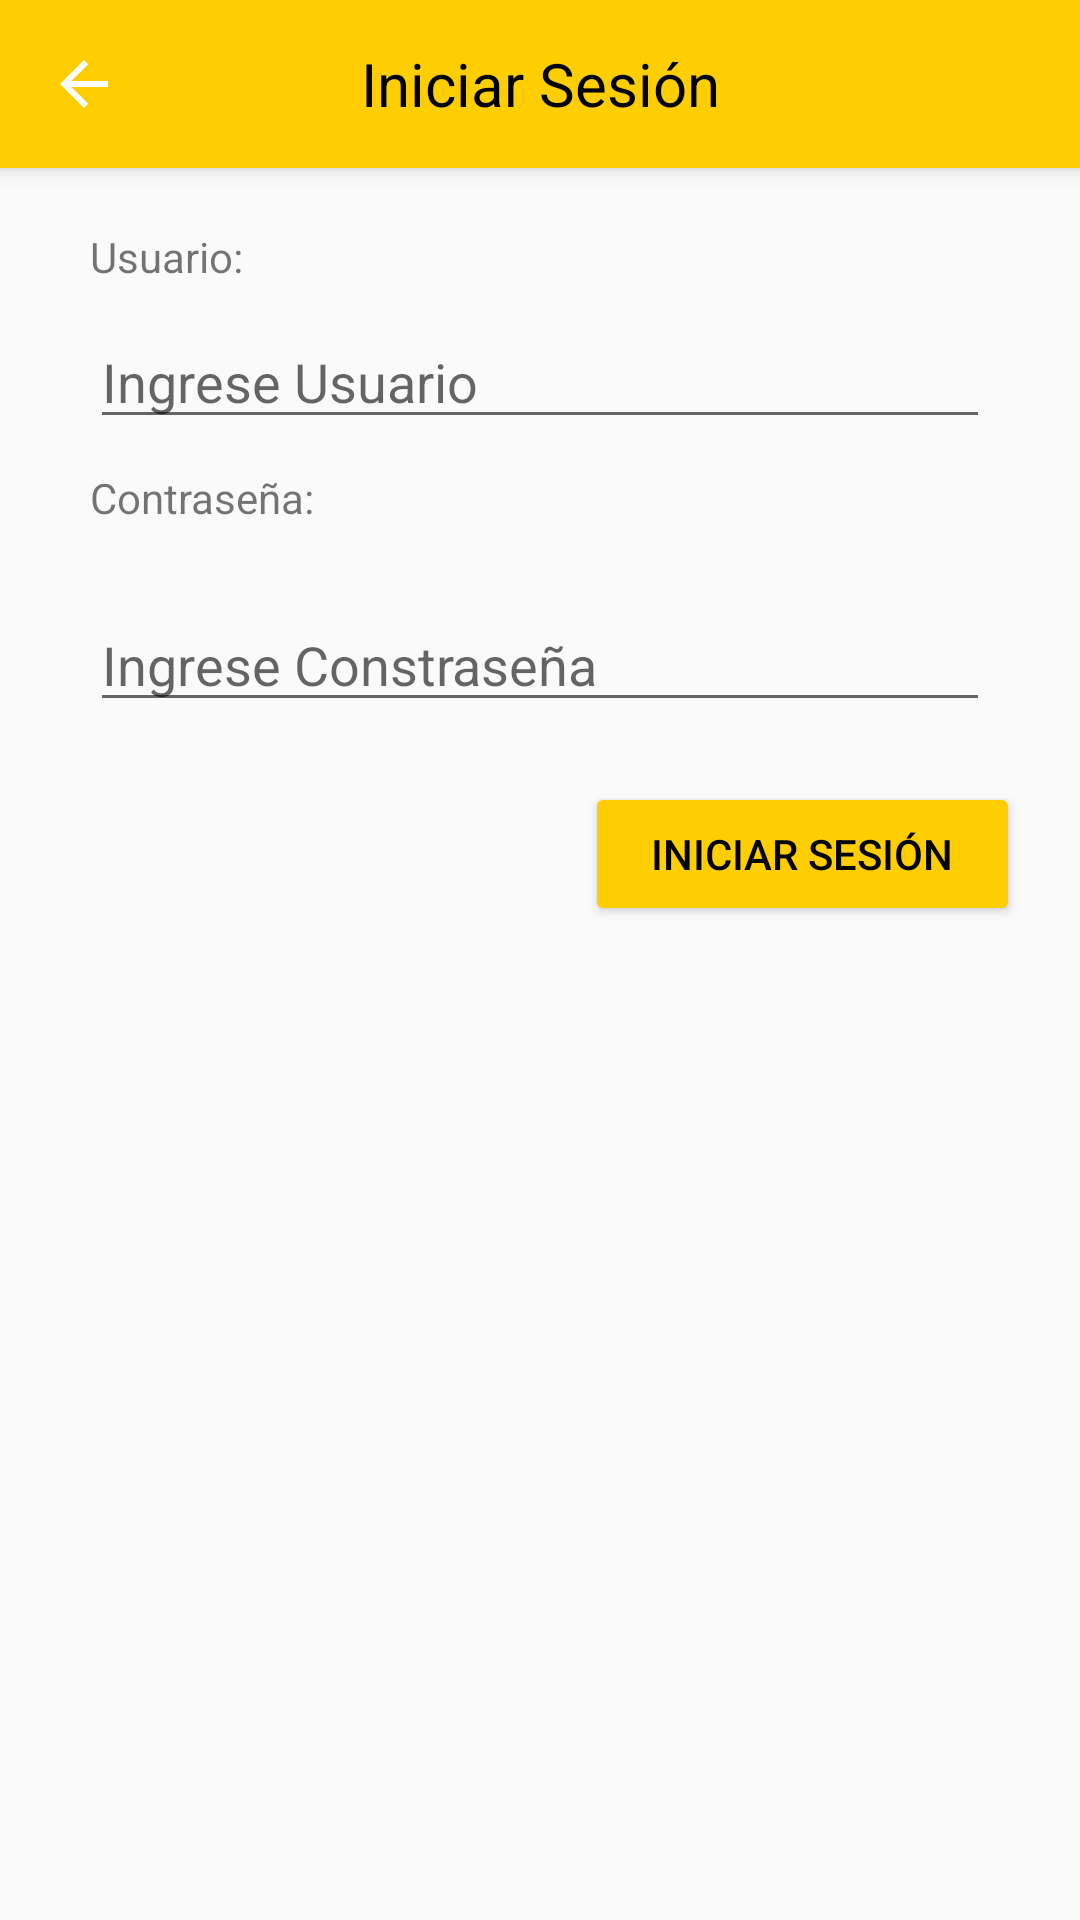

The Android layout XML behind this screen, and the referenced resources:
<!-- AndroidManifest.xml: application theme AppTheme -->
<!-- res/layout/activity_login.xml -->
<?xml version="1.0" encoding="utf-8"?>
<android.support.design.widget.CoordinatorLayout xmlns:android="http://schemas.android.com/apk/res/android"
    xmlns:app="http://schemas.android.com/apk/res-auto"
    xmlns:tools="http://schemas.android.com/tools"
    android:layout_width="match_parent"
    android:layout_height="match_parent"
    >

    <android.support.design.widget.AppBarLayout
        android:layout_width="match_parent"
        android:layout_height="wrap_content"
        android:theme="@style/AppTheme.AppBarOverlay">

        <android.support.v7.widget.Toolbar
            android:id="@+id/toolbar"
            android:layout_width="match_parent"
            android:layout_height="?attr/actionBarSize"
            android:background="?attr/colorPrimary"
            app:popupTheme="@style/AppTheme.PopupOverlay"
            app:navigationIcon="?attr/homeAsUpIndicator">

            <TextView
                android:id="@+id/toolbar_title"
                android:layout_width="wrap_content"
                android:layout_height="wrap_content"
                android:text="Iniciar Sesión"
                android:textColor="@color/Black"
                android:textSize="20sp"
                android:layout_gravity="center" />


        </android.support.v7.widget.Toolbar>



    </android.support.design.widget.AppBarLayout>

    <LinearLayout
        android:layout_width="match_parent"
        android:layout_height="match_parent"
        android:layout_weight="1"
        android:orientation="vertical"
        android:weightSum="1">

        <ScrollView
            android:layout_width="match_parent"
            android:layout_height="match_parent">

            <LinearLayout
                android:layout_width="match_parent"
                android:layout_height="wrap_content"
                android:orientation="vertical">

                <TextView
                    android:id="@+id/textView4"
                    android:layout_width="match_parent"
                    android:layout_height="wrap_content"
                    android:layout_marginLeft="30dp"
                    android:layout_marginRight="20dp"
                    android:layout_marginTop="76dp"
                    android:text="Usuario:"
                    app:layout_constraintHorizontal_bias="0.108"
                    app:layout_constraintLeft_toLeftOf="parent"
                    app:layout_constraintRight_toRightOf="parent"
                    app:layout_constraintTop_toTopOf="parent" />

                <EditText
                    android:id="@+id/username"
                    android:layout_width="match_parent"
                    android:layout_height="wrap_content"
                    android:layout_marginLeft="30dp"
                    android:layout_marginRight="30dp"
                    android:layout_marginTop="10dp"
                    android:layout_weight="0.00"
                    android:ems="10"
                    android:hint="Ingrese Usuario"
                    android:inputType="textPersonName"
                    app:layout_constraintHorizontal_bias="0.311"
                    app:layout_constraintLeft_toLeftOf="parent"
                    app:layout_constraintRight_toRightOf="parent"
                    app:layout_constraintTop_toBottomOf="@+id/textView4" />

                <TextView
                    android:id="@+id/textView6"
                    android:layout_width="match_parent"
                    android:layout_height="33dp"
                    android:layout_marginLeft="30dp"
                    android:layout_marginRight="20dp"
                    android:layout_marginTop="10dp"
                    android:text="Contraseña:"
                    app:layout_constraintHorizontal_bias="0.108"
                    app:layout_constraintLeft_toLeftOf="parent"
                    app:layout_constraintRight_toRightOf="parent"
                    app:layout_constraintTop_toTopOf="parent" />

                <EditText
                    android:id="@+id/password"
                    android:layout_width="match_parent"
                    android:layout_height="wrap_content"
                    android:layout_marginLeft="30dp"
                    android:layout_marginRight="30dp"
                    android:layout_marginTop="10dp"
                    android:layout_weight="0.00"
                    android:ems="10"
                    android:hint="Ingrese Constraseña"
                    android:inputType="textPassword"
                    app:layout_constraintHorizontal_bias="0.311"
                    app:layout_constraintLeft_toLeftOf="parent"
                    app:layout_constraintRight_toRightOf="parent"
                    app:layout_constraintTop_toBottomOf="@+id/textView4" />

                <Button
                    android:id="@+id/login"
                    android:layout_width="145dp"
                    android:layout_height="wrap_content"
                    android:layout_gravity="right"
                    android:layout_margin="20dp"
                    android:layout_marginLeft="8dp"
                    android:layout_marginRight="8dp"
                    android:layout_marginTop="20dp"
                    android:onClick="Onclick_Login"
                    android:text="Iniciar Sesión"
                    android:theme="@style/AppTheme.ButtonBlue"
                    app:layout_constraintLeft_toLeftOf="parent"
                    app:layout_constraintRight_toRightOf="parent"
                    app:layout_constraintTop_toBottomOf="@+id/username"
                    tools:ignore="MissingConstraints" />
            </LinearLayout>
        </ScrollView>

    </LinearLayout>


</android.support.design.widget.CoordinatorLayout>
<!-- resources referenced by this layout -->
<resources>
  <color name="Black">#030303</color>
  <style name="AppTheme.AppBarOverlay" parent="ThemeOverlay.AppCompat.Dark.ActionBar" />
  <style name="AppTheme.ButtonBlue" parent="Widget.AppCompat.Button.Colored">
          <item name="colorButtonNormal">@color/colorPrimary</item>
          <item name="android:textColor">@color/Black</item>
  
      </style>
  <style name="AppTheme.PopupOverlay" parent="ThemeOverlay.AppCompat.Light" />
  <style name="AppTheme" parent="Theme.AppCompat.Light">
          
          <item name="colorPrimary">@color/colorPrimary</item>
          <item name="colorPrimaryDark">@color/colorPrimary</item>
              
          <item name="colorAccent">#3b920d</item>
      </style>
  <color name="colorPrimary">#ffce00</color>
</resources>
